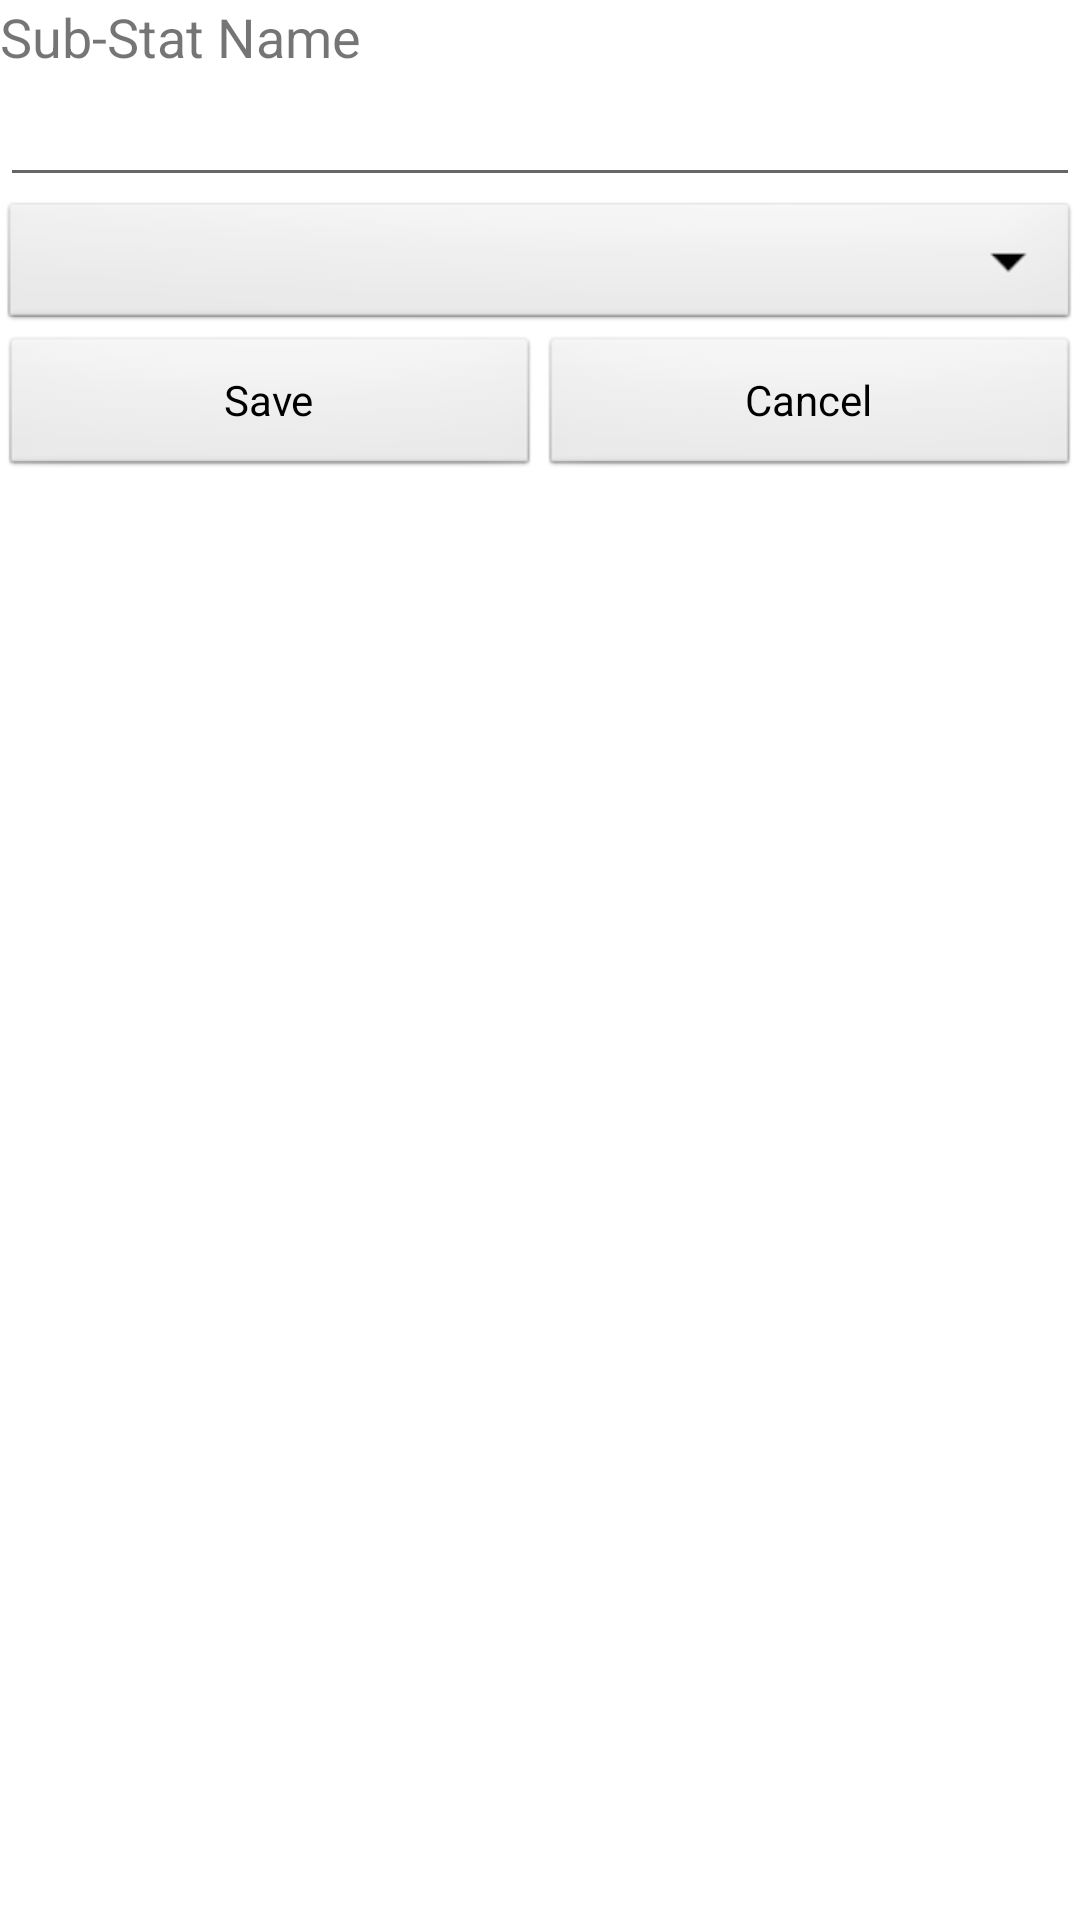

The Android layout XML behind this screen, and the referenced resources:
<!-- AndroidManifest.xml: fallback theme Theme.MaterialComponents.DayNight.NoActionBar -->
<!-- res/layout/editable_substat.xml -->
<?xml version="1.0" encoding="utf-8"?>
<LinearLayout
    xmlns:android="http://schemas.android.com/apk/res/android"
    android:layout_width="match_parent"
    android:layout_height="wrap_content"
    android:orientation="vertical">

    <TextView
        android:id="@+id/StatName"
        android:layout_width="match_parent"
        android:layout_height="wrap_content"
        android:text="Sub-Stat Name"
        android:textSize="18sp" />

    <EditText
        android:id="@+id/NameValue"
        android:layout_width="match_parent"
        android:layout_height="wrap_content"
        android:imeOptions="actionDone"
        android:inputType="text"
        android:singleLine="false" />

    <Spinner
        android:id="@+id/Stat"
        android:layout_width="match_parent"
        android:layout_height="46dp"
        android:background="@android:drawable/btn_dropdown" />

    <LinearLayout
        android:layout_width="fill_parent"
        android:layout_height="wrap_content"
        android:orientation="horizontal">

        <Button
            android:id="@+id/Save"
            style="@android:style/Widget.Button"
            android:layout_width="fill_parent"
            android:layout_height="wrap_content"
            android:layout_weight="1"
            android:text="@string/edit_Save" />

        <Button
            android:id="@+id/Cancel"
            style="@android:style/Widget.Button"
            android:layout_width="fill_parent"
            android:layout_height="wrap_content"
            android:layout_weight="1"
            android:text="@string/edit_Cancel" />

    </LinearLayout>

</LinearLayout>
<!-- resources referenced by this layout -->
<resources>
  <string name="edit_Cancel">Cancel</string>
  <string name="edit_Save">Save</string>
</resources>
